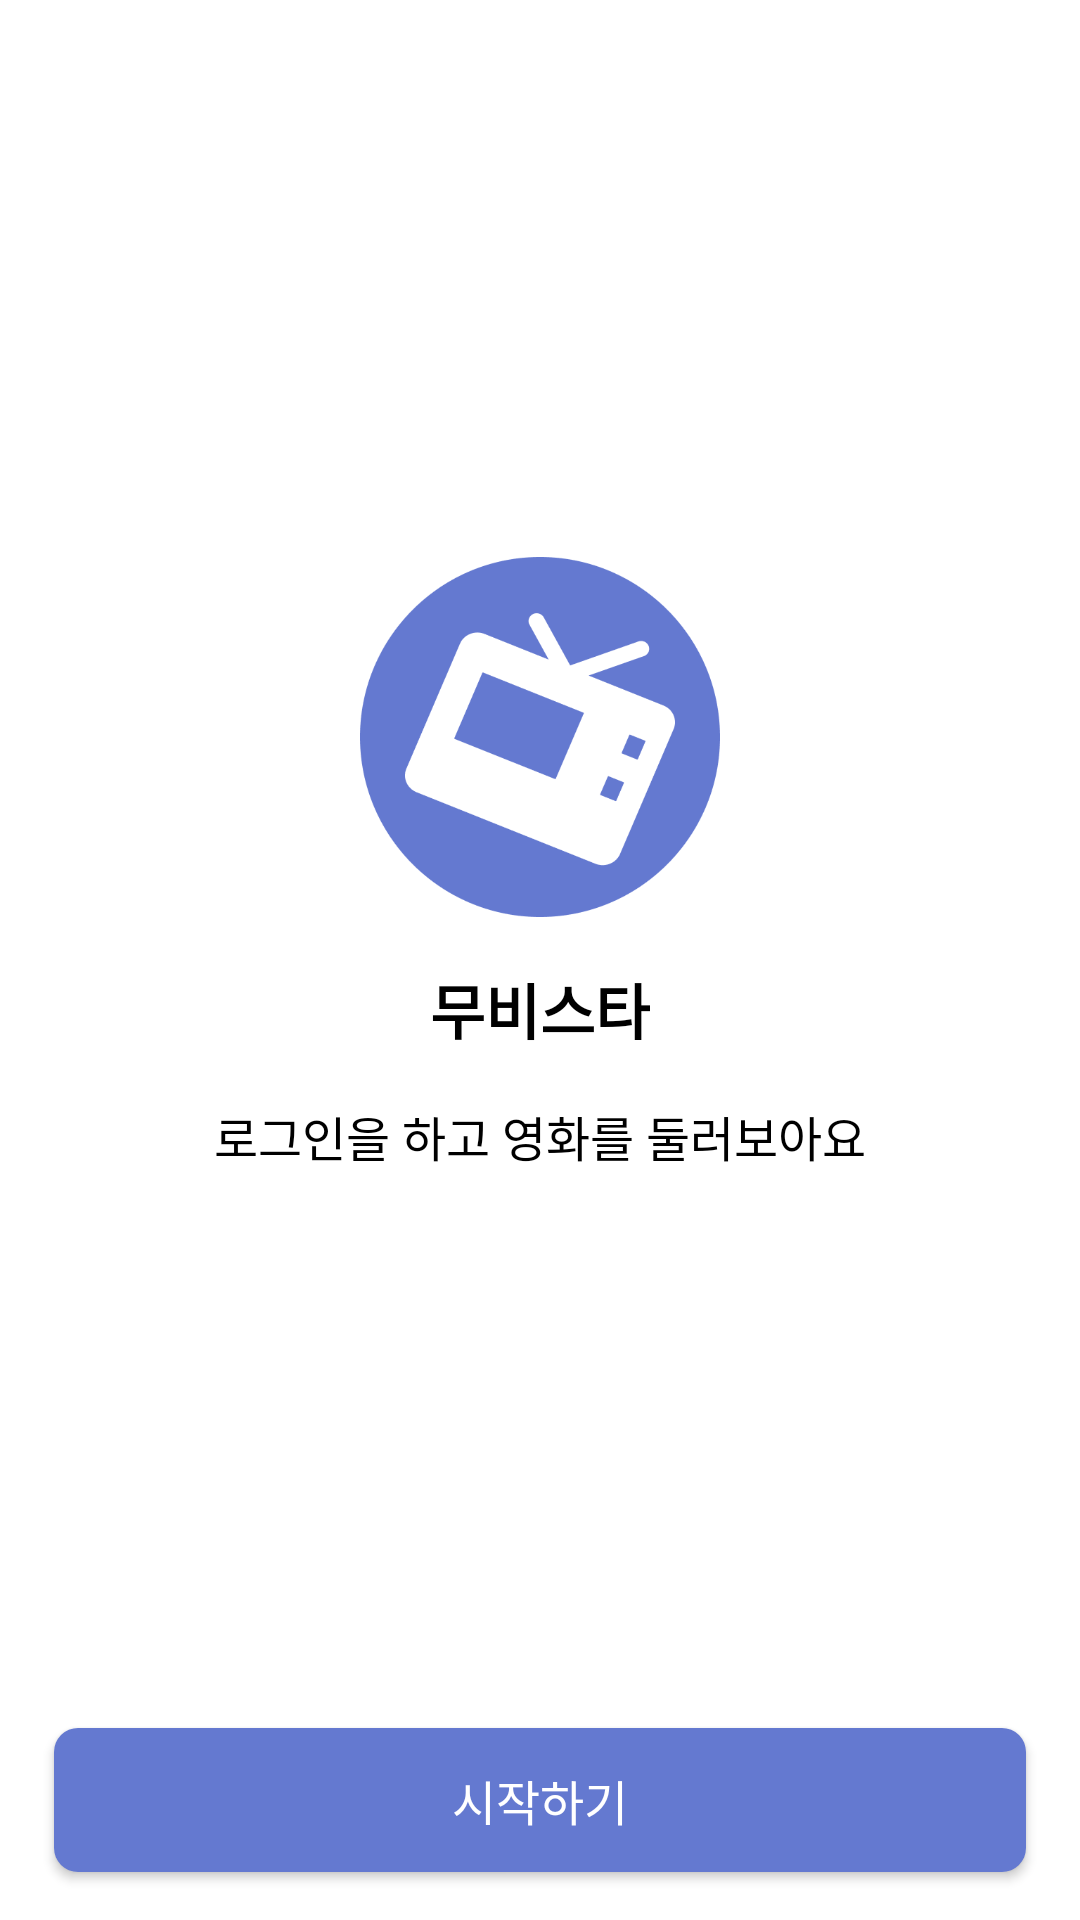

The Android layout XML behind this screen, and the referenced resources:
<!-- AndroidManifest.xml: fallback theme Theme.MaterialComponents.DayNight.NoActionBar -->
<!-- res/layout/fragment_login.xml -->
<?xml version="1.0" encoding="utf-8"?>
<androidx.constraintlayout.widget.ConstraintLayout xmlns:android="http://schemas.android.com/apk/res/android"
    xmlns:app="http://schemas.android.com/apk/res-auto"
    android:layout_width="match_parent"
    android:layout_height="match_parent"
    android:theme="@style/LoginTheme">

    <androidx.appcompat.widget.AppCompatImageView
        android:id="@+id/iv_logo"
        android:layout_width="120dp"
        android:layout_height="120dp"
        android:layout_marginBottom="@dimen/divider_large_16dp"
        android:src="@drawable/ic_app"
        app:layout_constraintBottom_toTopOf="@id/tv_main_title"
        app:layout_constraintEnd_toEndOf="parent"
        app:layout_constraintStart_toStartOf="parent"
        app:layout_constraintTop_toTopOf="parent"
        app:layout_constraintVertical_chainStyle="packed" />

    <androidx.appcompat.widget.AppCompatTextView
        android:id="@+id/tv_main_title"
        android:layout_width="wrap_content"
        android:layout_height="wrap_content"
        android:layout_marginBottom="@dimen/divider_large_16dp"
        android:text="@string/app_name"
        android:textColor="@android:color/black"
        android:textSize="@dimen/text_size_headline2_20sp"
        android:textStyle="bold"
        app:layout_constraintBottom_toTopOf="@id/tv_sub_title"
        app:layout_constraintEnd_toEndOf="parent"
        app:layout_constraintStart_toStartOf="parent"
        app:layout_constraintTop_toBottomOf="@id/iv_logo" />

    <androidx.appcompat.widget.AppCompatTextView
        android:id="@+id/tv_sub_title"
        android:layout_width="wrap_content"
        android:layout_height="wrap_content"
        android:text="로그인을 하고 영화를 둘러보아요"
        android:textColor="@android:color/black"
        android:textSize="@dimen/text_size_headline4_16sp"
        app:layout_constraintBottom_toBottomOf="parent"
        app:layout_constraintBottom_toTopOf="@id/btn_start"
        app:layout_constraintEnd_toEndOf="parent"
        app:layout_constraintStart_toStartOf="parent"
        app:layout_constraintTop_toBottomOf="@id/tv_main_title" />

    <androidx.appcompat.widget.AppCompatButton
        android:id="@+id/btn_start"
        android:layout_width="0dp"
        android:layout_height="wrap_content"
        android:layout_marginBottom="@dimen/divider_large_16dp"
        android:background="@drawable/bg_rect_blue_rounded_8dp"
        android:foreground="@drawable/ripple_rectangle_radius_8dp"
        android:text="시작하기"
        android:textColor="@android:color/white"
        android:textSize="@dimen/text_size_headline4_16sp"
        app:layout_constraintBottom_toBottomOf="parent"
        app:layout_constraintEnd_toEndOf="parent"
        app:layout_constraintStart_toStartOf="parent"
        app:layout_constraintWidth_percent="0.9" />
</androidx.constraintlayout.widget.ConstraintLayout>
<!-- resources referenced by this layout -->
<resources>
  <dimen name="divider_large_16dp">16dp</dimen>
  <dimen name="text_size_headline2_20sp">20sp</dimen>
  <dimen name="text_size_headline4_16sp">16sp</dimen>
  <!-- drawable bg_rect_blue_rounded_8dp (drawable) -->
  <?xml version="1.0" encoding="utf-8"?>
  <shape xmlns:android="http://schemas.android.com/apk/res/android"
      android:shape="rectangle">
  
      <solid android:color="@color/blue" />
  
      <corners android:radius="@dimen/radius_median_8dp" />
  </shape>
  <!-- drawable ic_app: png bitmap (drawable, 15279 bytes) -->
  <!-- drawable ripple_rectangle_radius_8dp (drawable) -->
  <?xml version="1.0" encoding="utf-8"?>
  <ripple xmlns:android="http://schemas.android.com/apk/res/android"
      android:color="@color/BLACK_30percent">
  
      <item android:id="@android:id/mask">
          <shape android:shape="rectangle">
              <solid android:color="@color/BLACK_30percent" />
              <corners android:radius="@dimen/radius_median_8dp" />
          </shape>
      </item>
  </ripple>
  <string name="app_name">무비스타</string>
  <style name="LoginTheme">
          <item name="android:statusBarColor">@android:color/white</item>
          <item name="android:navigationBarColor">@android:color/white</item>
      </style>
  <color name="blue">#6479D0</color>
  <dimen name="radius_median_8dp">8dp</dimen>
  <color name="BLACK_30percent">#4D000000</color>
</resources>
